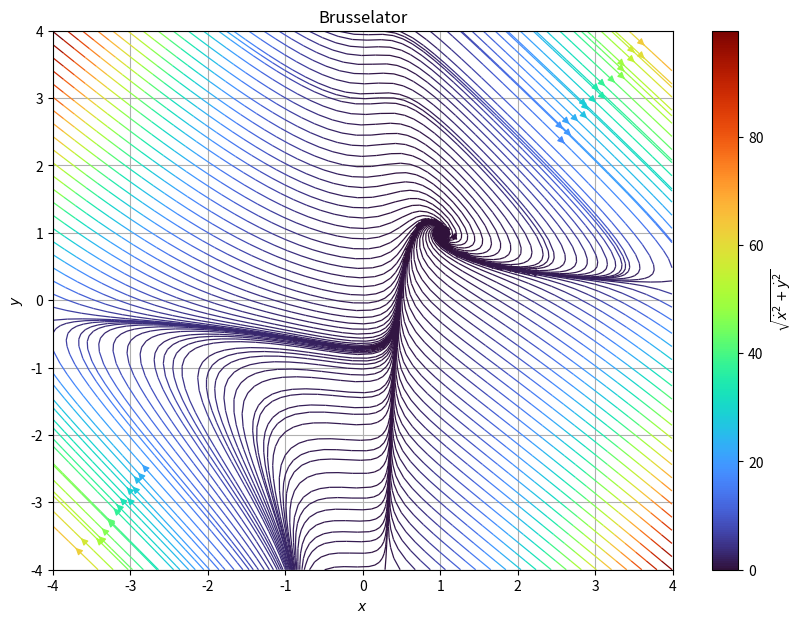

Here is the Python script that generated this plot:
import math as m
import numpy as np

import matplotlib.pyplot as plt



def sys(x,y,a,b):
    return (1-(b+1)*x + a*(x**2)*y), (b*x - a*(x**2)*y)




l = 4.
xmin = -l
xmax = l
ymin = -l
ymax = l


res = 0.01

Xarr = np.arange(start=xmin,stop=xmax,step=res)
Yarr = np.arange(start=ymin,stop=ymax,step=res)

X, Y = np.meshgrid(Xarr,Yarr)
dX, dY = sys(X,Y, a=1.,b=1.)
mag = np.sqrt(dX**2. + dY**2.)


fig, ax = plt.subplots(figsize=(10,7))
#NOTE: NEED matplotlib version 3.6.0 minimum in order to use the broken_streamlines keyword argument for the ax.streamplot() call. 
#I had to install in user space, so I uninstalled after completion [work desktop]
pp = ax.streamplot(X, Y, dX, dY, color=(mag), cmap = 'turbo', linewidth=0.9, density=1.4, broken_streamlines=False)
cbar = fig.colorbar(pp.lines)
cbar.set_label(r'${\sqrt{\dot{x}^2 + \dot{y}^2}}$')

# trapping region stuff
# circleI = plt.Circle((0,0),(1./np.sqrt(2)), color='r',fill=False,zorder=1000)
# circleO = plt.Circle((0,0),(1.), color='r',fill=False,zorder=1000)
# ax.add_patch(circleI)
# ax.add_patch(circleO)

plt.xlabel(r'$x$')
plt.ylabel(r'$y$')

ax.set_xlim(xmin,xmax)
ax.set_ylim(ymin,ymax)
ax.grid()

plt.title(r'Brusselator')

plt.show()

# plt.savefig('phase_portrait_4.png', dpi=290.)
# plt.close()
